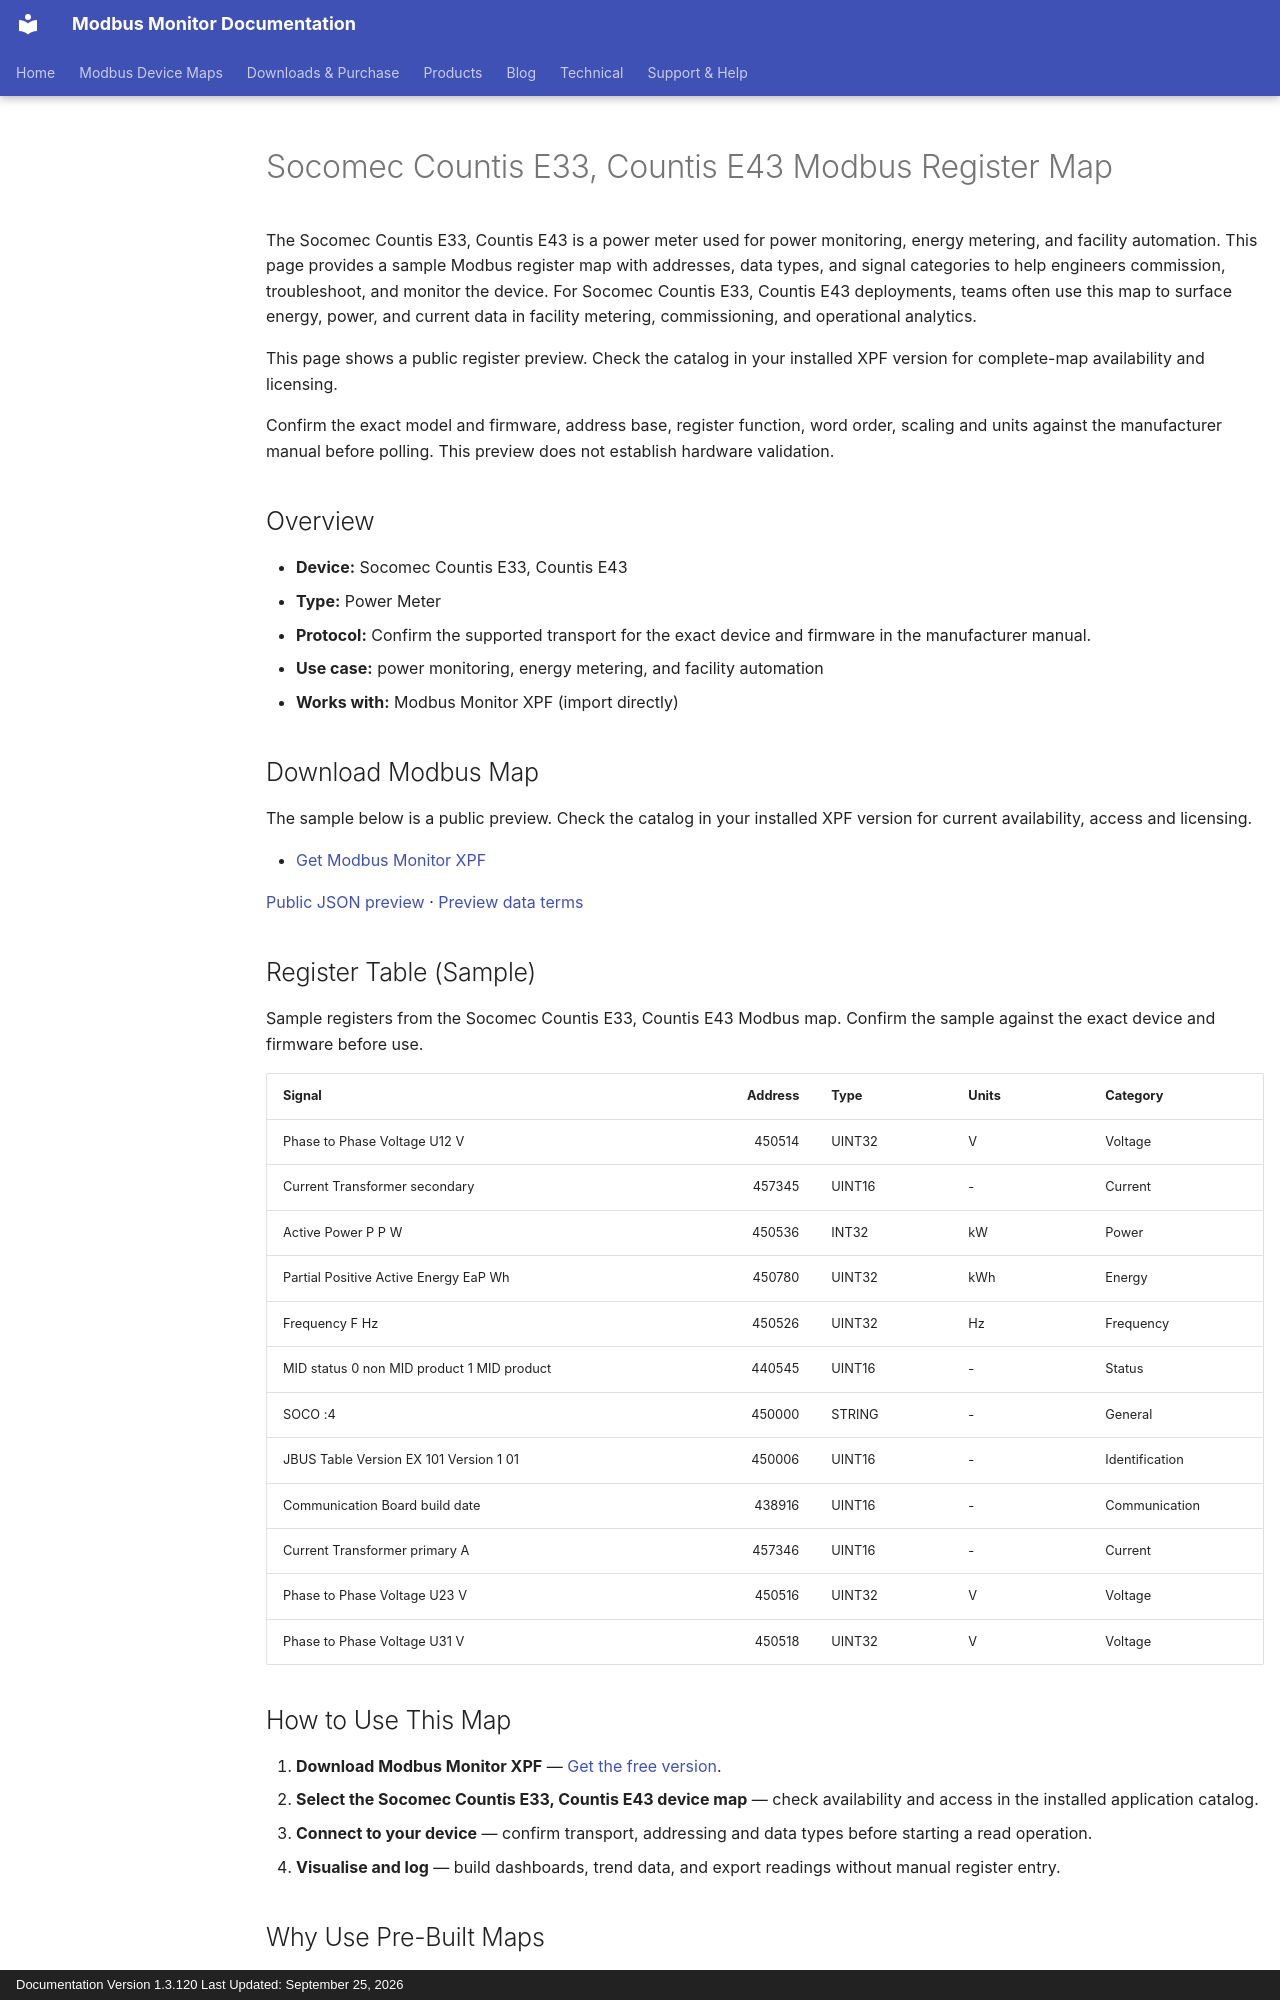

repository: Modbus-Monitor/modbus-monitor-docs · page: products/xpf/device-maps/socomec/countis-e33-countis-e43/index.html · generator: mkdocs · copyright: Documentation Version 1.3.120 Last Updated: September 25, 2026

---
title: Socomec Countis E33, Countis E43 Modbus Register Map
description: Socomec Countis E33, Countis E43 Modbus map and register map with sample Modbus registers, register addresses, and power meter overview for engineers. Includes sample addresses and data types for review before use with Modbus Monitor XPF.
---

# Socomec Countis E33, Countis E43 Modbus Register Map

The Socomec Countis E33, Countis E43 is a power meter used for power monitoring, energy metering, and facility automation. This page provides a sample Modbus register map with addresses, data types, and signal categories to help engineers commission, troubleshoot, and monitor the device. For Socomec Countis E33, Countis E43 deployments, teams often use this map to surface energy, power, and current data in facility metering, commissioning, and operational analytics.

This page shows a public register preview. Check the catalog in your installed XPF version for complete-map availability and licensing.

Confirm the exact model and firmware, address base, register function, word order, scaling and units against the manufacturer manual before polling. This preview does not establish hardware validation.

## Overview

- **Device:** Socomec Countis E33, Countis E43
- **Type:** Power Meter
- **Protocol:** Confirm the supported transport for the exact device and firmware in the manufacturer manual.
- **Use case:** power monitoring, energy metering, and facility automation
- **Works with:** Modbus Monitor XPF (import directly)

## Download Modbus Map

The sample below is a public preview. Check the catalog in your installed XPF version for current availability, access and licensing.

- [Get Modbus Monitor XPF](https://www.modbusmonitor.com/download)

[Public JSON preview](https://modbus-monitor.github.io/modbus-device-maps/maps/socomec/countis-e33-countis-e43.json) · [Preview data terms](https://modbus-monitor.github.io/modbus-device-maps/data-license/)

## Register Table (Sample)

Sample registers from the Socomec Countis E33, Countis E43 Modbus map. Confirm the sample against the exact device and firmware before use.

| Signal | Address | Type | Units | Category |
|---|---:|---|---|---|
| Phase to Phase Voltage U12 V | 450514 | UINT32 | V | Voltage |
| Current Transformer secondary | 457345 | UINT16 | - | Current |
| Active Power P P W | 450536 | INT32 | kW | Power |
| Partial Positive Active Energy EaP Wh | 450780 | UINT32 | kWh | Energy |
| Frequency F Hz | 450526 | UINT32 | Hz | Frequency |
| MID status 0 non MID product 1 MID product | 440545 | UINT16 | - | Status |
| SOCO :4 | 450000 | STRING | - | General |
| JBUS Table Version EX 101 Version 1 01 | 450006 | UINT16 | - | Identification |
| Communication Board build date | 438916 | UINT16 | - | Communication |
| Current Transformer primary A | 457346 | UINT16 | - | Current |
| Phase to Phase Voltage U23 V | 450516 | UINT32 | V | Voltage |
| Phase to Phase Voltage U31 V | 450518 | UINT32 | V | Voltage |

## How to Use This Map

1. **Download Modbus Monitor XPF** — [Get the free version](https://www.modbusmonitor.com/download).
2. **Select the Socomec Countis E33, Countis E43 device map** — check availability and access in the installed application catalog.
3. **Connect to your device** — confirm transport, addressing and data types before starting a read operation.
4. **Visualise and log** — build dashboards, trend data, and export readings without manual register entry.
